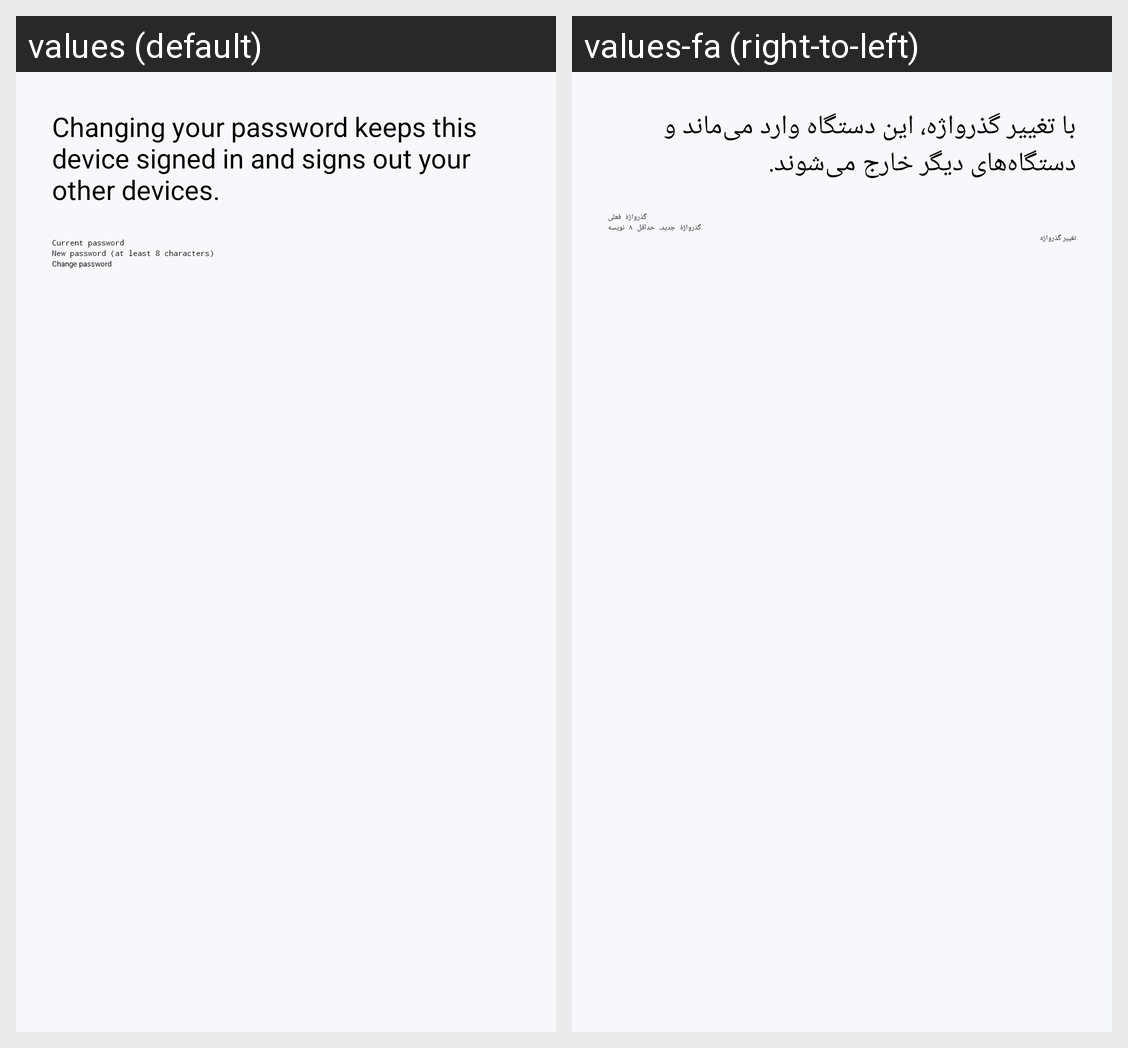

For this localized Android screen grid, give each drawn string resource with its value in every locale shown.
Android screen res/layout/activity_password_change.xml rendered under 2 locales, left to right: values (default), values-fa (right-to-left). Device: Nexus 5 (rendered at 1080×1920; each locale shown at half size, 540×960, under a caption strip naming it); theme Theme.MyApplication.
Strings drawn on this screen, with the default value and each locale's value (text and hints the layout hard-codes, and strings that could not be matched under every locale, appear in the picture but are not listed):

password_change_description
  values: Changing your password keeps this device signed in and signs out your other devices.
  values-fa: با تغییر گذرواژه، این دستگاه وارد می‌ماند و دستگاه‌های دیگر خارج می‌شوند.

current_password
  values: Current password
  values-fa: گذرواژهٔ فعلی

new_password
  values: New password (at least 8 characters)
  values-fa: گذرواژهٔ جدید، حداقل ۸ نویسه

change_password
  values: Change password
  values-fa: تغییر گذرواژه
